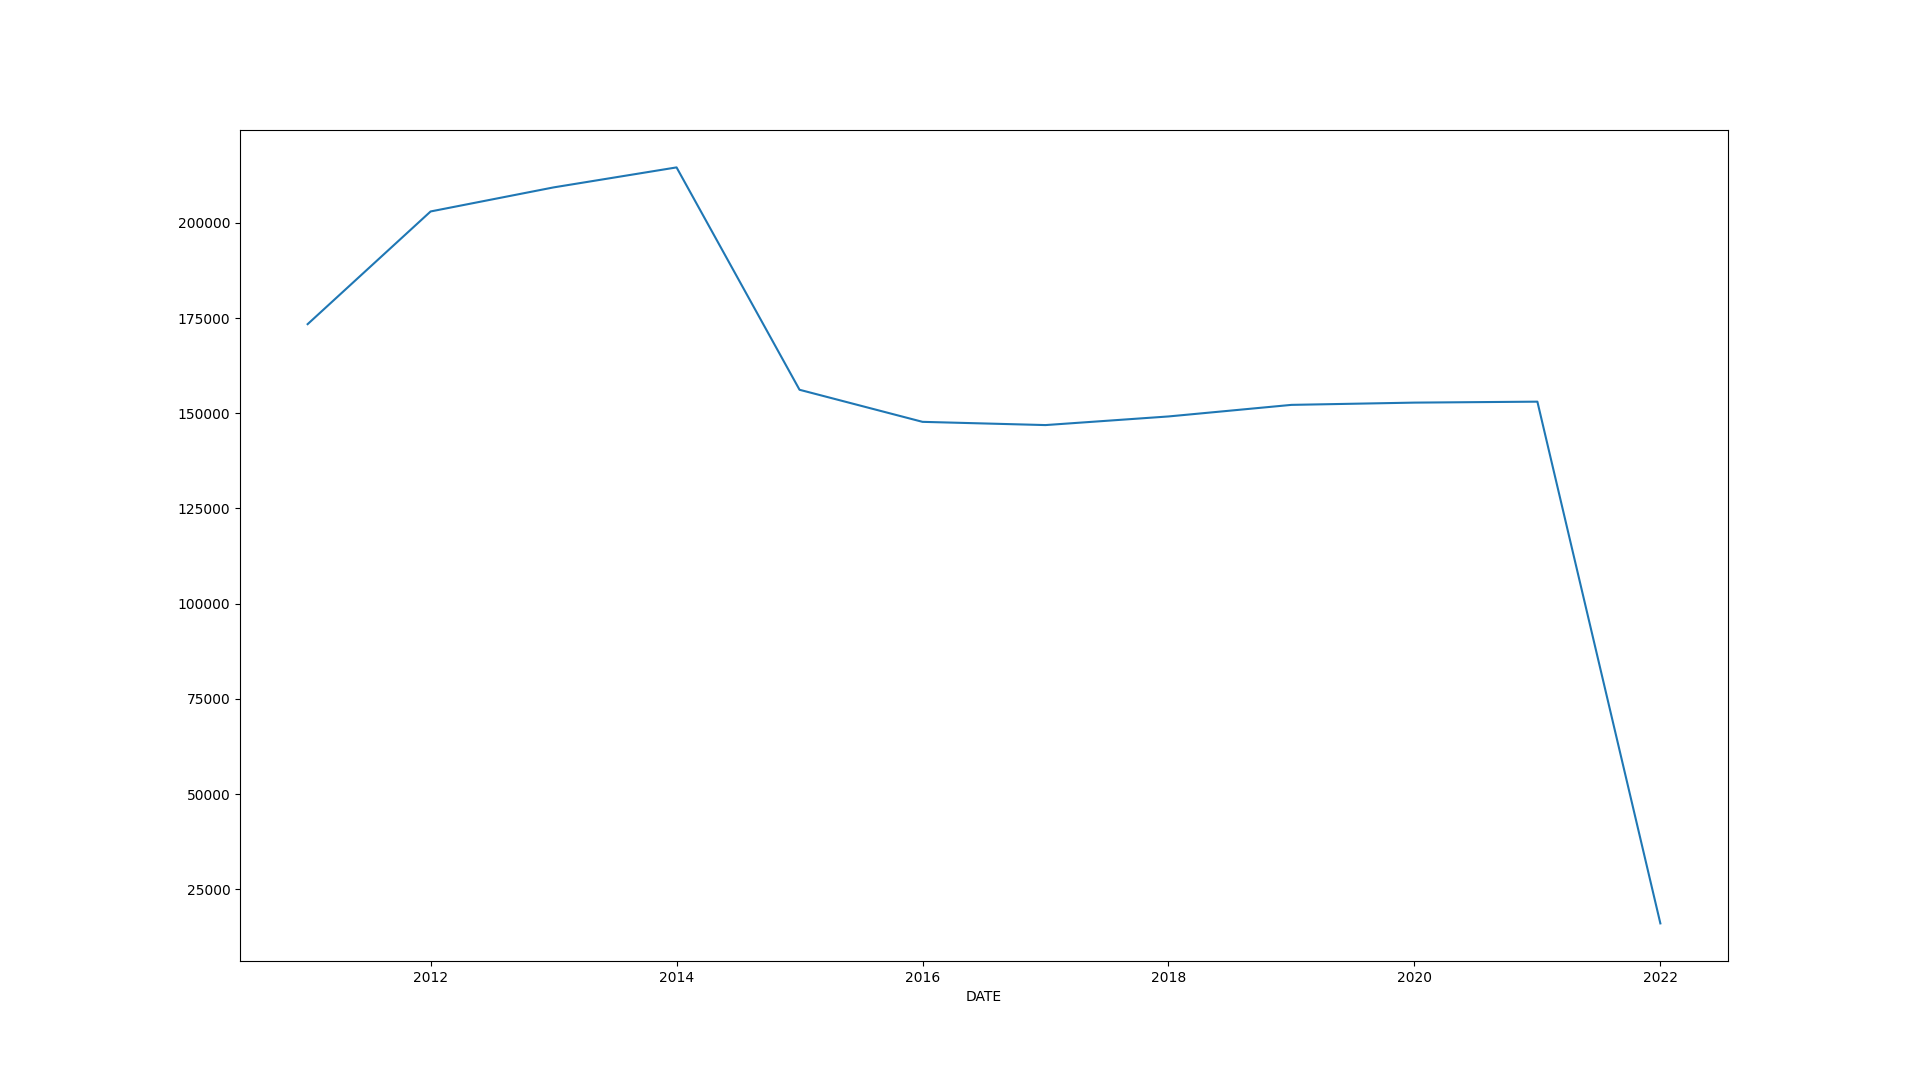

The table this chart was drawn from, first rows:
DATE, TOTAL (IN TONS)
2011, 173428
2012, 203032
2013, 209352
2014, 214605
2015, 156190
2016, 147764
2017, 146914
2018, 149180
2019, 152221
2020, 152815
2021, 153065
2022, 16008
